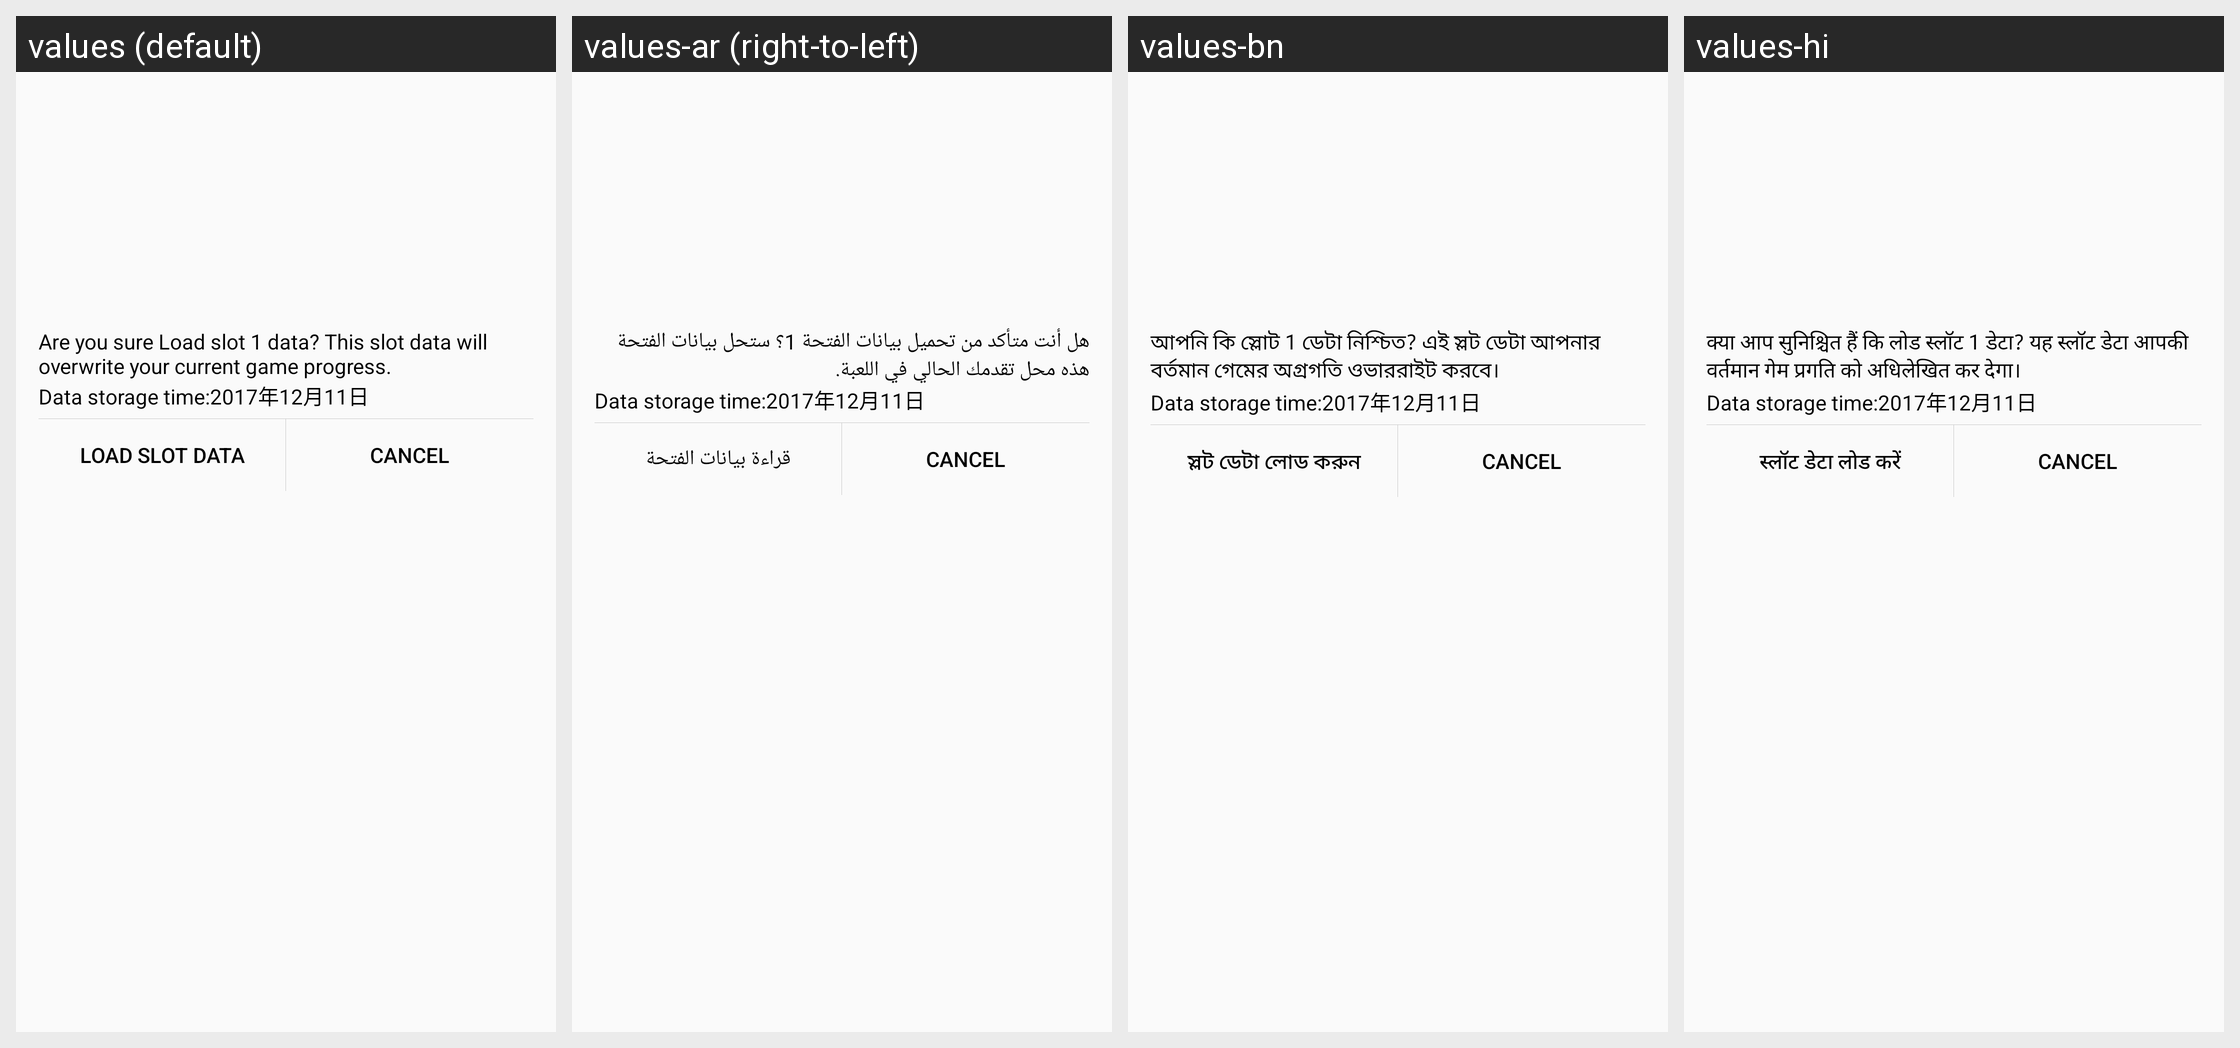

This grid shows one Android layout under several languages. Give, for every string resource on the screen, its name, the default text and each shown locale's text.
Android screen res/layout/load_slot_dialog.xml rendered under 4 locales, left to right: values (default), values-ar (right-to-left), values-bn, values-hi. Device: Nexus 5 (rendered at 1080×1920; each locale shown at half size, 540×960, under a caption strip naming it); theme AppTheme.
Other locales in the repository, not shown: values-es, values-in, values-ja, values-pt, values-ru, values-zh.
Strings drawn on this screen, with the default value and each locale's value (text and hints the layout hard-codes, and strings that could not be matched under every locale, appear in the picture but are not listed):

load_slot_data_content
  values: Are you sure Load slot 1 data? This slot data will overwrite your current game progress.
  values-ar: هل أنت متأكد من تحميل بيانات الفتحة 1؟ ستحل بيانات الفتحة هذه محل تقدمك الحالي في اللعبة.
  values-bn: আপনি কি স্লোট 1 ডেটা নিশ্চিত? এই স্লট ডেটা আপনার বর্তমান গেমের অগ্রগতি ওভাররাইট করবে।
  values-hi: क्या आप सुनिश्चित हैं कि लोड स्लॉट 1 डेटा? यह स्लॉट डेटा आपकी वर्तमान गेम प्रगति को अधिलेखित कर देगा।

slot_save_time
  values: Data storage time:
  values-ar: Data storage time:
  values-bn: Data storage time:
  values-hi: Data storage time:

load_slot_data
  values: Load slot data
  values-ar: قراءة بيانات الفتحة
  values-bn: স্লট ডেটা লোড করুন
  values-hi: स्लॉट डेटा लोड करें

cancel
  values: Cancel
  values-ar: Cancel
  values-bn: Cancel
  values-hi: Cancel
